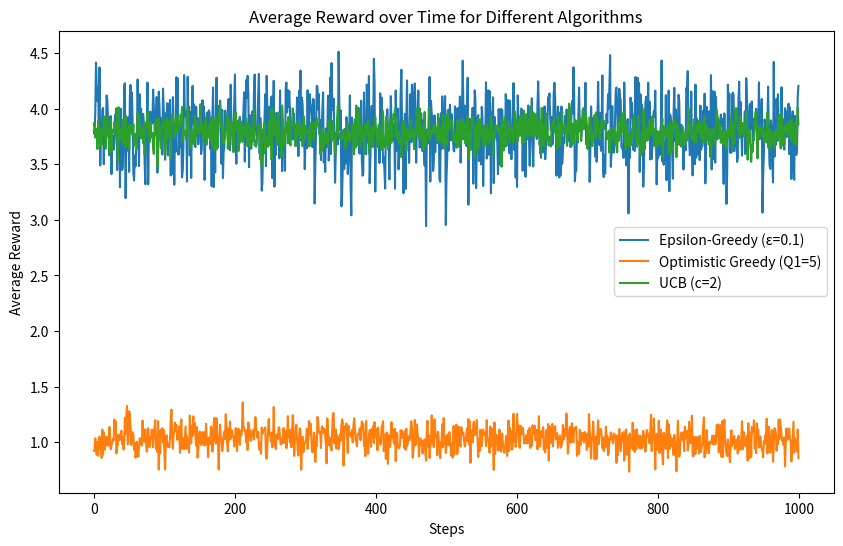

Here is the Python script that generated this plot:
import numpy as np
import matplotlib.pyplot as plt

class MAB:
    def __init__(self, n_arms):
        self.n_arms = n_arms
        self.means = np.random.normal(0, 3, n_arms)
    
    def pull(self, arm):
        return np.random.normal(self.means[arm], 1)

class EpsilonGreedy:
    def __init__(self, n_arms, epsilon):
        self.n_arms = n_arms
        self.epsilon = epsilon
        self.q_values = np.zeros(n_arms)
        self.arm_counts = np.zeros(n_arms)
    
    def select_arm(self):
        if np.random.rand() < self.epsilon:
            return np.random.randint(self.n_arms)
        else:
            return np.argmax(self.q_values)
    
    def update(self, arm, reward):
        self.arm_counts[arm] += 1
        self.q_values[arm] += (reward - self.q_values[arm]) / self.arm_counts[arm]

class OptimisticGreedy:
    def __init__(self, n_arms, initial_value):
        self.n_arms = n_arms
        self.q_values = np.full(n_arms, initial_value)
        self.arm_counts = np.zeros(n_arms)
    
    def select_arm(self):
        return np.argmax(self.q_values)
    
    def update(self, arm, reward):
        self.arm_counts[arm] += 1
        self.q_values[arm] += (reward - self.q_values[arm]) / self.arm_counts[arm]

class UCB:
    def __init__(self, n_arms, c):
        self.n_arms = n_arms
        self.c = c
        self.q_values = np.zeros(n_arms)
        self.arm_counts = np.zeros(n_arms)
        self.total_counts = 0
    
    def select_arm(self):
        self.total_counts += 1
        ucb_values = self.q_values + self.c * np.sqrt(np.log(self.total_counts) / (self.arm_counts + 1e-5))
        return np.argmax(ucb_values)
    
    def update(self, arm, reward):
        self.arm_counts[arm] += 1
        self.q_values[arm] += (reward - self.q_values[arm]) / self.arm_counts[arm]

def simulate(mab, algorithm, steps):
    rewards = np.zeros(steps)
    for step in range(steps):
        arm = algorithm.select_arm()
        reward = mab.pull(arm)
        algorithm.update(arm, reward)
        rewards[step] = reward
    return rewards

def average_rewards(mab, algorithm, steps, runs=100):
    all_rewards = np.zeros((runs, steps))
    for run in range(runs):
        rewards = simulate(mab, algorithm, steps)
        all_rewards[run] = rewards
    average_rewards = np.mean(all_rewards, axis=0)
    return average_rewards

def main():
    n_arms = 10
    steps = 1000
    runs = 100

    epsilon_greedy = EpsilonGreedy(n_arms, epsilon=0.1)
    optimistic_greedy = OptimisticGreedy(n_arms, initial_value=5)
    ucb = UCB(n_arms, c=2)

    epsilon_greedy_rewards = average_rewards(MAB(n_arms), epsilon_greedy, steps, runs)
    optimistic_greedy_rewards = average_rewards(MAB(n_arms), optimistic_greedy, steps, runs)
    ucb_rewards = average_rewards(MAB(n_arms), ucb, steps, runs)

    # Plotting average rewards over time
    plt.figure(figsize=(10, 6))
    plt.plot(epsilon_greedy_rewards, label='Epsilon-Greedy (ε=0.1)')
    plt.plot(optimistic_greedy_rewards, label='Optimistic Greedy (Q1=5)')
    plt.plot(ucb_rewards, label='UCB (c=2)')
    plt.xlabel('Steps')
    plt.ylabel('Average Reward')
    plt.title('Average Reward over Time for Different Algorithms')
    plt.legend()
    plt.show()

if __name__ == "__main__":
    main()